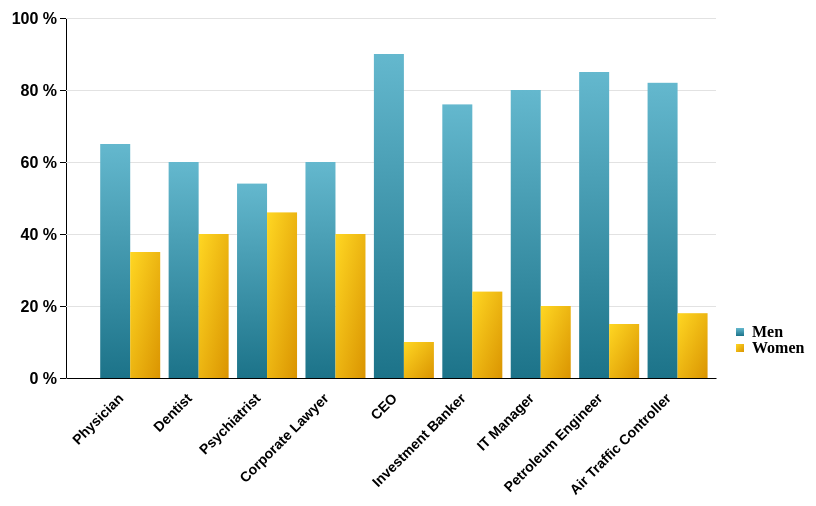
D3 v7 page, settled after 360 driven frames (6 s of simulated time); the page loaded 1 data file(s).


// ── scripts/barChart.js
let attrs = {
  svgWidth: 900,
  svgHeight: 500,
  margin: { top: 20, right: 150, bottom: 120, left: 150 },
  gradientMen: {
    startColor: "#64b8ce",
    endColor: "#1C7389"
  },
  gradientWomen: {
    startColor: "#ffd723",
    endColor: "#DA9401"
  },
  xAxis: {
    range: 50,
    padding: 0.2,
    paddingInner: 0.5,
    paddingOuter: 0.5,
    tickPadding: 20,
    tickSize: 0,
    rotateAngle: -45,
    dx: -10,
    dy: 0,
    fontSize: 16
  },
  yAxis: {
    range: 50,
    tickColor: "#E2E2E2",
    fontSize: 16,
    tickQuantity: 5,
  },
  legend: {
    x: -80,
    y: 330,
    rectSize: 8,
    spacing: 8,
    textBottomPadding: -1

  },
  barWidth: 30
}

let calc = {};

calc.graphWidth = (attrs.svgWidth - attrs.margin.left - attrs.margin.right);
calc.graphHeight = attrs.svgHeight - attrs.margin.top - attrs.margin.bottom;

const svg = d3
  .select(".bar-chart")
  .append("svg")
  .attr("width", attrs.svgWidth)
  .attr("height", attrs.svgHeight);

const graph = svg
  .append("g")
  .attr("width", calc.graphWidth)
  .attr("height", calc.graphHeight)
  .attr("transform", `translate(${attrs.margin.left}, ${attrs.margin.top})`);

// Gradient color for men's bar
let gradientMen = svg.append("defs")
  .append("linearGradient")
  .attr("id", "gradientMen")
  .attr("x1", "0%")
  .attr("y1", "0%")
  .attr("x2", "0%")
  .attr("y2", "100%")

gradientMen.append("stop")
  .attr("class", "start")
  .attr("offset", "0%")
  .attr("stop-color", attrs.gradientMen.startColor)
  .attr("stop-opacity", 1);

gradientMen.append("stop")
  .attr("class", "end")
  .attr("offset", "100%")
  .attr("stop-color", attrs.gradientMen.endColor)
  .attr("stop-opacity", 1)

// Gradient color for women's bar

let gradientWomen = svg.append("defs")
  .append("linearGradient")
  .attr("id", "gradientWomen")
  .attr("x1", "0%")
  .attr("y1", "0%")
  .attr("y1", "0%")
  .attr("y2", "100%")

gradientWomen.append("stop")
  .attr("class", "start")
  .attr("offset", "0%")
  .attr("stop-color", attrs.gradientWomen.startColor)
  .attr("stop-opacity", 1)

gradientWomen.append("stop")
  .attr("class", "end")
  .attr("offset", "100%")
  .attr("stop-color", attrs.gradientWomen.endColor)
  .attr("sstop-opacity", 1)

d3.json("./assets/data/women-pay.json").then((data) => {
  womenPayChart(data)
})

function womenPayChart(data) {
  data = data.records.map(function (d) {
    return {
      ...d,
      menPercentage: d.men * 100 / (d.men + d.women),
      womenPercentage: d.women * 100 / (d.men + d.women)
    }
  })

  // y Scale
  const y = d3
    .scaleLinear()
    .domain([0, 100])
    .range([calc.graphHeight, 0]);

  const names = d3.map(data, d => d.name);

  const x = d3
    .scaleBand()
    .domain(names)
    .range([0, calc.graphWidth + attrs.xAxis.range])
    .padding([attrs.xAxis.padding])
    .paddingInner([attrs.xAxis.paddingInner])
    .paddingOuter([attrs.xAxis.paddingOuter])
    .align([0.5])

  // join men data to rects
  graph
    .selectAll(".men-bar")
    .data(data)
    .enter()
    .append("rect")
    .attr("class", "men-bar")
    .attr("width", attrs.barWidth)
    .attr("height", (d) => (calc.graphHeight - y(d.menPercentage)))
    .attr("fill", "url(#gradientMen)")
    .attr("x", (d) => x(d.name))
    .attr("y", (d) => y(d.menPercentage));

  // join women data to rects
  graph
    .selectAll(".women-bar")
    .data(data)
    .enter()
    .append("rect")
    .attr("class", "women-bar")
    .attr("width", attrs.barWidth)
    .attr("height", (d) => (calc.graphHeight - y(d.womenPercentage)))
    .attr("fill", "url(#gradientWomen)")
    .attr("x", (d) => x(d.name) + attrs.barWidth)
    .attr("y", (d) => y(d.womenPercentage));

  // create x axis and call
  const xAxis = d3.axisBottom(x).tickPadding(attrs.xAxis.tickPadding);

  // remove tick lines
  xAxis.tickSize(attrs.xAxis.tickSize);

  // create x axis and call
  const xAxisGroup = graph
    .append("g")
    .attr("class", "axis-group")
    .attr("transform", `translate(0, ${calc.graphHeight})`)
    .attr("id", "x-axis")
    .call(xAxis);

  // Rotate x-axis labels
  xAxisGroup
    .selectAll("text")
    .attr("transform", `rotate(${attrs.xAxis.rotateAngle})`)
    .style("text-anchor", "end")
    .attr("dx", attrs.xAxis.dx + "px")
    .attr("dy", attrs.xAxis.dy + "px")
    .attr("font-size", attrs.xAxis.fontSize)
    .attr("class", "x-axis-group")

  // Update y axis tick format to display as percentage
  const yAxis = d3.axisLeft(y).tickFormat(d => d + " %").ticks(attrs.yAxis.tickQuantity);

  // create y axis and call
  const yAxisGroup = graph
    .append("g")
    .attr("id", "y-axis")
    .call(yAxis);

  // Add lines to the y-axis at every 10% interval
  yAxisGroup
    .selectAll(".tick")
    .append("line")
    .attr("class", "lines")
    .attr("x1", 0)
    .attr("y1", 0)
    .attr("x2", calc.graphWidth + attrs.yAxis.range)
    .attr("y2", 0)
    .attr("stroke", attrs.yAxis.tickColor)

  yAxisGroup
    .selectAll("text")
    .attr("font-size", attrs.yAxis.fontSize)
    .attr("class", "y-axis-group")

  yAxisGroup.lower();

  // Add legend
  const legend = svg.append("g")
    .attr("class", "legend")
    .attr("transform", `translate(${attrs.svgWidth + attrs.legend.x}, ${attrs.legend.y})`);

  // Add "men" legend item
  legend.append("rect")
    .attr("width", attrs.legend.rectSize)
    .attr("height", attrs.legend.rectSize)
    .attr("fill", "url(#gradientMen)")

  legend.append("text")
    .attr("x", attrs.legend.rectSize + attrs.legend.spacing)
    .attr("y", attrs.legend.rectSize - attrs.legend.textBottomPadding)
    .text("Men");

  // Add "women" legend item
  legend.append("rect")
    .attr("width", attrs.legend.rectSize)
    .attr("height", attrs.legend.rectSize)
    .attr("fill", "url(#gradientWomen)")
    .attr("y", attrs.legend.rectSize + attrs.legend.spacing);

  legend.append("text")
    .attr("x", attrs.legend.rectSize + attrs.legend.spacing)
    .attr("y", 2 * attrs.legend.rectSize + attrs.legend.spacing - attrs.legend.textBottomPadding)
    .text("Women");
}

### data: assets/data/women-pay.json
{
 "records": [
  {
   "name": "Physician",
   "men": 65,
   "women": 35
  },
  {
   "name": "Dentist",
   "men": 66,
   "women": 44
  },
  {
   "name": "Psychiatrist",
   "men": 54,
   "women": 46
  },
  {
   "name": "Corporate Lawyer",
   "men": 60,
   "women": 40
  },
  {
   "name": "CEO",
   "men": 90,
   "women": 10
  },
  {
   "name": "Investment Banker",
   "men": 76,
   "women": 24
  },
  {
   "name": "IT Manager",
   "men": 80,
   "women": 20
  },
  {
   "name": "Petroleum Engineer",
   "men": 85,
   "women": 15
  },
  "... 1 more items"
 ]
}